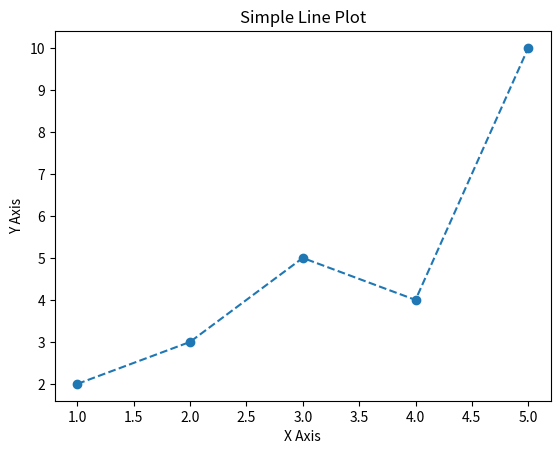

Recreate this plot in Python.
import matplotlib.pyplot as plt

x = [1, 2, 3, 4, 5]
y = [2, 3, 5, 4, 10]

plt.plot(x, y, linestyle='--', marker='o')
plt.title("Simple Line Plot")
plt.xlabel("X Axis")
plt.ylabel("Y Axis")
plt.show()
plt.show()
